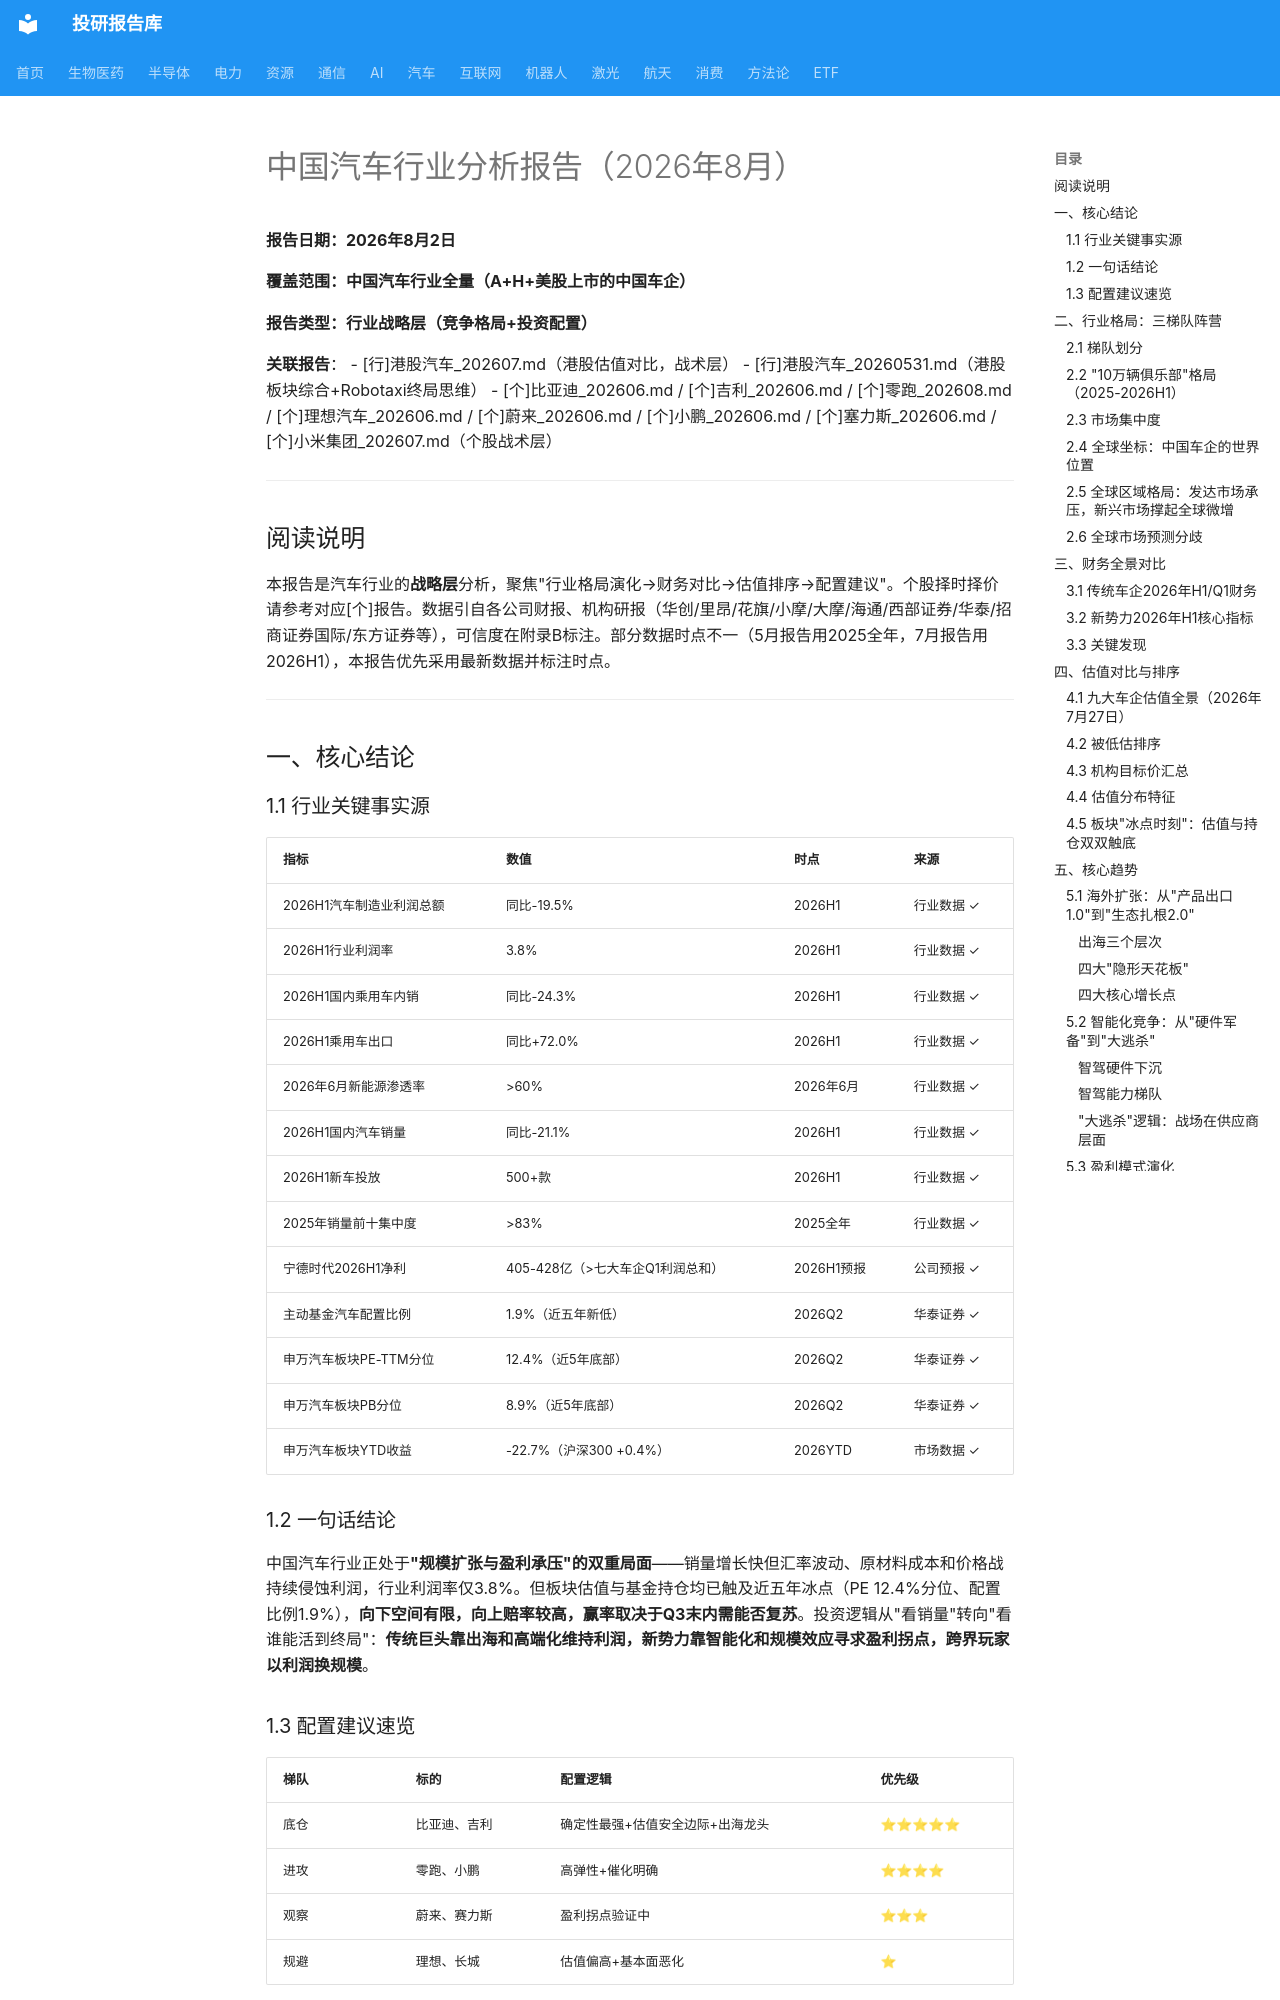

repository: zyxdtk/research · page: sectors/auto/中国汽车行业_202608/index.html · generator: mkdocs

# 中国汽车行业分析报告（2026年8月）

**报告日期：2026年8月2日**

**覆盖范围：中国汽车行业全量（A+H+美股上市的中国车企）**

**报告类型：行业战略层（竞争格局+投资配置）**

**关联报告**：
- [行]港股汽车_202607.md（港股估值对比，战术层）
- [行]港股汽车_20260531.md（港股板块综合+Robotaxi终局思维）
- [个]比亚迪_202606.md / [个]吉利_202606.md / [个]零跑_202608.md / [个]理想汽车_202606.md / [个]蔚来_202606.md / [个]小鹏_202606.md / [个]塞力斯_202606.md / [个]小米集团_202607.md（个股战术层）

---

## 阅读说明

本报告是汽车行业的**战略层**分析，聚焦"行业格局演化→财务对比→估值排序→配置建议"。个股择时择价请参考对应[个]报告。数据引自各公司财报、机构研报（华创/里昂/花旗/小摩/大摩/海通/西部证券/华泰/招商证券国际/东方证券等），可信度在附录B标注。部分数据时点不一（5月报告用2025全年，7月报告用2026H1），本报告优先采用最新数据并标注时点。

---

## 一、核心结论

### 1.1 行业关键事实源

| 指标 | 数值 | 时点 | 来源 |
|------|------|------|------|
| 2026H1汽车制造业利润总额 | 同比-19.5% | 2026H1 | 行业数据 ✓ |
| 2026H1行业利润率 | 3.8% | 2026H1 | 行业数据 ✓ |
| 2026H1国内乘用车内销 | 同比-24.3% | 2026H1 | 行业数据 ✓ |
| 2026H1乘用车出口 | 同比+72.0% | 2026H1 | 行业数据 ✓ |
| 2026年6月新能源渗透率 | >60% | 2026年6月 | 行业数据 ✓ |
| 2026H1国内汽车销量 | 同比-21.1% | 2026H1 | 行业数据 ✓ |
| 2026H1新车投放 | 500+款 | 2026H1 | 行业数据 ✓ |
| 2025年销量前十集中度 | >83% | 2025全年 | 行业数据 ✓ |
| 宁德时代2026H1净利 | 405-428亿（>七大车企Q1利润总和） | 2026H1预报 | 公司预报 ✓ |
| 主动基金汽车配置比例 | 1.9%（近五年新低） | 2026Q2 | 华泰证券 ✓ |
| 申万汽车板块PE-TTM分位 | 12.4%（近5年底部） | 2026Q2 | 华泰证券 ✓ |
| 申万汽车板块PB分位 | 8.9%（近5年底部） | 2026Q2 | 华泰证券 ✓ |
| 申万汽车板块YTD收益 | -22.7%（沪深300 +0.4%） | 2026YTD | 市场数据 ✓ |

### 1.2 一句话结论

中国汽车行业正处于**"规模扩张与盈利承压"的双重局面**——销量增长快但汇率波动、原材料成本和价格战持续侵蚀利润，行业利润率仅3.8%。但板块估值与基金持仓均已触及近五年冰点（PE 12.4%分位、配置比例1.9%），**向下空间有限，向上赔率较高，赢率取决于Q3末内需能否复苏**。投资逻辑从"看销量"转向"看谁能活到终局"：**传统巨头靠出海和高端化维持利润，新势力靠智能化和规模效应寻求盈利拐点，跨界玩家以利润换规模**。

### 1.3 配置建议速览

| 梯队 | 标的 | 配置逻辑 | 优先级 |
|------|------|---------|--------|
| 底仓 | 比亚迪、吉利 | 确定性最强+估值安全边际+出海龙头 | ⭐⭐⭐⭐⭐ |
| 进攻 | 零跑、小鹏 | 高弹性+催化明确 | ⭐⭐⭐⭐ |
| 观察 | 蔚来、赛力斯 | 盈利拐点验证中 | ⭐⭐⭐ |
| 规避 | 理想、长城 | 估值偏高+基本面恶化 | ⭐ |

---

## 二、行业格局：三梯队阵营

### 2.1 梯队划分

中国车企已形成清晰的三大梯队：

| 梯队 | 定位 | 代表企业 | 特征 |
|------|------|---------|------|
| **头部集团** | 百万辆级传统巨头 | 比亚迪、上汽、吉利、一汽、奇瑞、长安、东风 | 规模优势+出海+产业链完整 |
| **第二梯队** | 中型车企 | 北汽、广汽、长城、五菱 | 各有侧重但增长承压 |
| **新势力** | 高增长挑战者 | 零跑、蔚来、理想、小鹏、小米、赛力斯、鸿蒙智行 | 分化剧烈，淘汰赛加速 |
